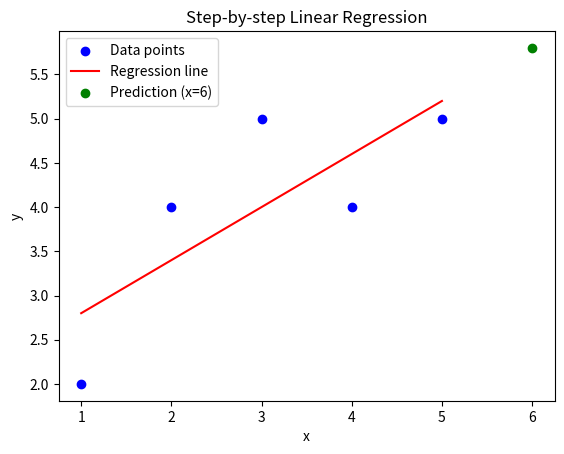

Write Python code to recreate this figure.
"""
Step-by-step Linear Regression Example


This script demonstrates linear regression 
with a small dataset, showing each step:

1. Data collection
2. Calculating means
3. Calculating the slope (m) and intercept (b)
4. Building the regression line
5. Making predictions
6. Visualizing the result

Great question! Here’s what the numerator and denominator represent 
in the context of linear regression:

Numerator
numerator = Σ((x_i - x̄) * (y_i - ȳ))

This is the sum of the products of the deviations of x and y 
from their means. It measures how much x and y vary together (covariance).
In the table, this is the sum of the (x-x̄)*(y-ȳ) column.
Geometrically, it tells you if the points tend to go up together (positive),
down together (positive), or in opposite directions (negative).

Denominator
denominator = Σ((x_i - x̄)^2)

This is the sum of the squared deviations of x from its mean.
It measures how much x varies by itself (variance of x).

In the table, this is the sum of the (x-x̄)^2 column.

Slope (m)
m = numerator / denominator

The slope is the ratio of how much y changes with x, normalized 
by how much x varies.

The “straight line at the middle” is the regression line, which 
is determined by this slope and the intercept.
Summary:

- The numerator is the sum of the products of deviations (covariance).
- The denominator is the sum of squared deviations of x (variance).

Their ratio gives the slope of the best-fit line.

---------------------------
Variance measures how spread out a set of numbers is. It tells you how 
much the values in a dataset differ from the mean (average) of the dataset.

Interpretation:
A low variance means the data points are close to the mean.
A high variance means the data points are more spread out.

"""
import numpy as np
import matplotlib.pyplot as plt

# 1. Data collection
x = np.array([1, 2, 3, 4, 5])
y = np.array([2, 4, 5, 4, 5])

# 2. Calculate means
x_mean = np.mean(x)
y_mean = np.mean(y)
print(f"Mean of x: {x_mean}")
print(f"Mean of y: {y_mean}")

# 3. Calculate the slope (m) and intercept (b) manually
print("\nTable for slope calculation:")
print(f"{'x':>3} {'y':>3} {'x-x̄':>8} {'y-ȳ':>8} {'(x-x̄)*(y-ȳ)':>15} {'(x-x̄)^2':>10}")
for xi, yi in zip(x, y):
    dx = xi - x_mean
    dy = yi - y_mean
    prod = dx * dy
    dx2 = dx ** 2
    print(f"{xi:>3} {yi:>3} {dx:>8.2f} {dy:>8.2f} {prod:>15.2f} {dx2:>10.2f}")

numerator = np.sum((x - x_mean) * (y - y_mean))
denominator = np.sum((x - x_mean) ** 2)
m = numerator / denominator
b = y_mean - m * x_mean

print(f"Slope (m): {m}")
print(f"Intercept (b): {b}")

# 4. Build the regression line
y_pred = m * x + b
print(f"Predicted y values: {y_pred}")

# 5. Make a prediction for a new x value
x_new = 6
y_new = m * x_new + b
print(f"Prediction for x={x_new}: y={y_new}")

# 6. Visualize the result
plt.scatter(x, y, color='blue', label='Data points')
plt.plot(x, y_pred, color='red', label='Regression line')
plt.scatter([x_new], [y_new], color='green', label=f'Prediction (x={x_new})')
plt.xlabel('x')
plt.ylabel('y')
plt.title('Step-by-step Linear Regression')
plt.legend()
plt.show()
